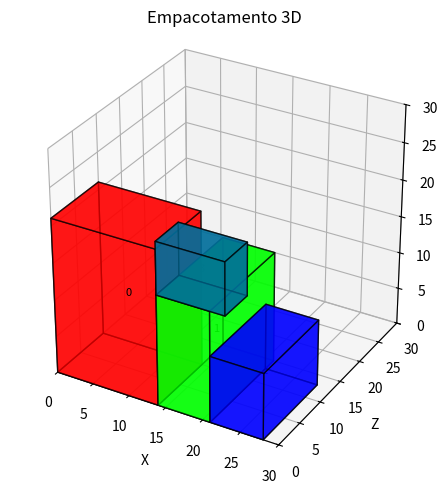

Recreate this plot in Python.
import matplotlib.pyplot as plt
from mpl_toolkits.mplot3d.art3d import Poly3DCollection
import re
import random

# 🎨 Desenha uma caixa 3D
def draw_box(ax, x, y, z, dx, dy, dz, color):
    vertices = [
        [x,     y,     z],
        [x+dx,  y,     z],
        [x+dx,  y+dy,  z],
        [x,     y+dy,  z],
        [x,     y,     z+dz],
        [x+dx,  y,     z+dz],
        [x+dx,  y+dy,  z+dz],
        [x,     y+dy,  z+dz]
    ]
    faces = [
        [vertices[0], vertices[1], vertices[2], vertices[3]],
        [vertices[4], vertices[5], vertices[6], vertices[7]],
        [vertices[0], vertices[1], vertices[5], vertices[4]],
        [vertices[2], vertices[3], vertices[7], vertices[6]],
        [vertices[1], vertices[2], vertices[6], vertices[5]],
        [vertices[4], vertices[7], vertices[3], vertices[0]],
    ]
    box = Poly3DCollection(faces, alpha=0.7, facecolor=color, edgecolor="k")
    ax.add_collection3d(box)

# 🔍 Converte texto de posições: "Item[0]: X Y Z"
def parse_positions(raw_text):
    positions = {}
    for line in raw_text.strip().splitlines():
        match = re.match(r"Item\[(\d+)\]:\s*(\d+)\s+(\d+)\s+(\d+)", line)
        if match:
            idx, x, y, z = map(int, match.groups())
            positions[idx] = (x, y, z)
    return positions

# 🔍 Converte texto de dimensões: "Item[0]: W, H, D"
def parse_dimensions(raw_text):
    dimensions = {}
    for line in raw_text.strip().splitlines():
        match = re.match(r"Item\[(\d+)\]:\s*(\d+),\s*(\d+),\s*(\d+)", line)
        if match:
            idx, w, h, d = map(int, match.groups())
            dimensions[idx] = (w, h, d)
    return dimensions

# 🔍 Converte texto de cores: "Item[0]: R, G, B"
def parse_colors(raw_text):
    colors = {}
    for line in raw_text.strip().splitlines():
        match = re.match(r"Item\[(\d+)\]:\s*(\d+),\s*(\d+),\s*(\d+)", line)
        if match:
            idx, r, g, b = map(int, match.groups())
            colors[idx] = (r/255, g/255, b/255)  # Normaliza para 0-1
    return colors

# Junta tudo
def merge_items(positions, dimensions, colors=None):
    items = []
    all_ids = sorted(set(positions) & set(dimensions))
    for idx in all_ids:
        x, y, z = positions[idx]
        w, h, d = dimensions[idx]
        color = colors.get(idx) if colors and idx in colors else (random.random(), random.random(), random.random())
        items.append({"id": idx, "x": x, "y": y, "z": z, "w": w, "h": h, "d": d, "color": color})
    return items

# 📦 Plota o empacotamento
def plot_3d_packing(items, container_size):
    fig = plt.figure()
    ax = fig.add_subplot(111, projection='3d')
    ax.set_box_aspect([1, 1, 1])

    for item in items:
        draw_box(ax, item["x"], item["y"], item["z"], item["w"], item["d"], item["h"], item["color"])
        ax.text(item["x"] + item["w"] / 2,
                item["y"] + item["d"] / 2,
                item["z"] + item["h"] / 2,
                f'{item["id"]}', ha='center', va='center', fontsize=8)

    ax.set_xlim(0, container_size[0])
    ax.set_ylim(0, container_size[1])
    ax.set_zlim(0, container_size[2])
    ax.set_xlabel('X')
    ax.set_ylabel('Z')
    ax.set_zlabel('Y')
    plt.title("Empacotamento 3D")
    plt.tight_layout()
    plt.show()

# 🔧 Parâmetros
container = (30, 30, 30)

dim_items = """
Item[0]: 14, 21, 10
Item[1]: 7, 15, 15
Item[2]: 7, 9, 13
Item[3]: 9, 7, 5
"""

raw_items = """
Item[0]: 0 0 0
Item[1]: 14 0 0
Item[2]: 21 0 0
Item[3]: 14 0 15
"""

# Cores opcionais (RGB entre 0 e 255). Se não especificar um item aqui, ele terá cor aleatória.
raw_colors = """
Item[0]: 255, 0, 0
Item[1]: 0, 255, 0
Item[2]: 0, 0, 255
Item[3]: 0, 110, 155
"""

# 🚀 Execução
if __name__ == "__main__":
    positions = parse_positions(raw_items)
    dimensions = parse_dimensions(dim_items)
    colors = parse_colors(raw_colors)
    items = merge_items(positions, dimensions, colors)
    plot_3d_packing(items, container)
